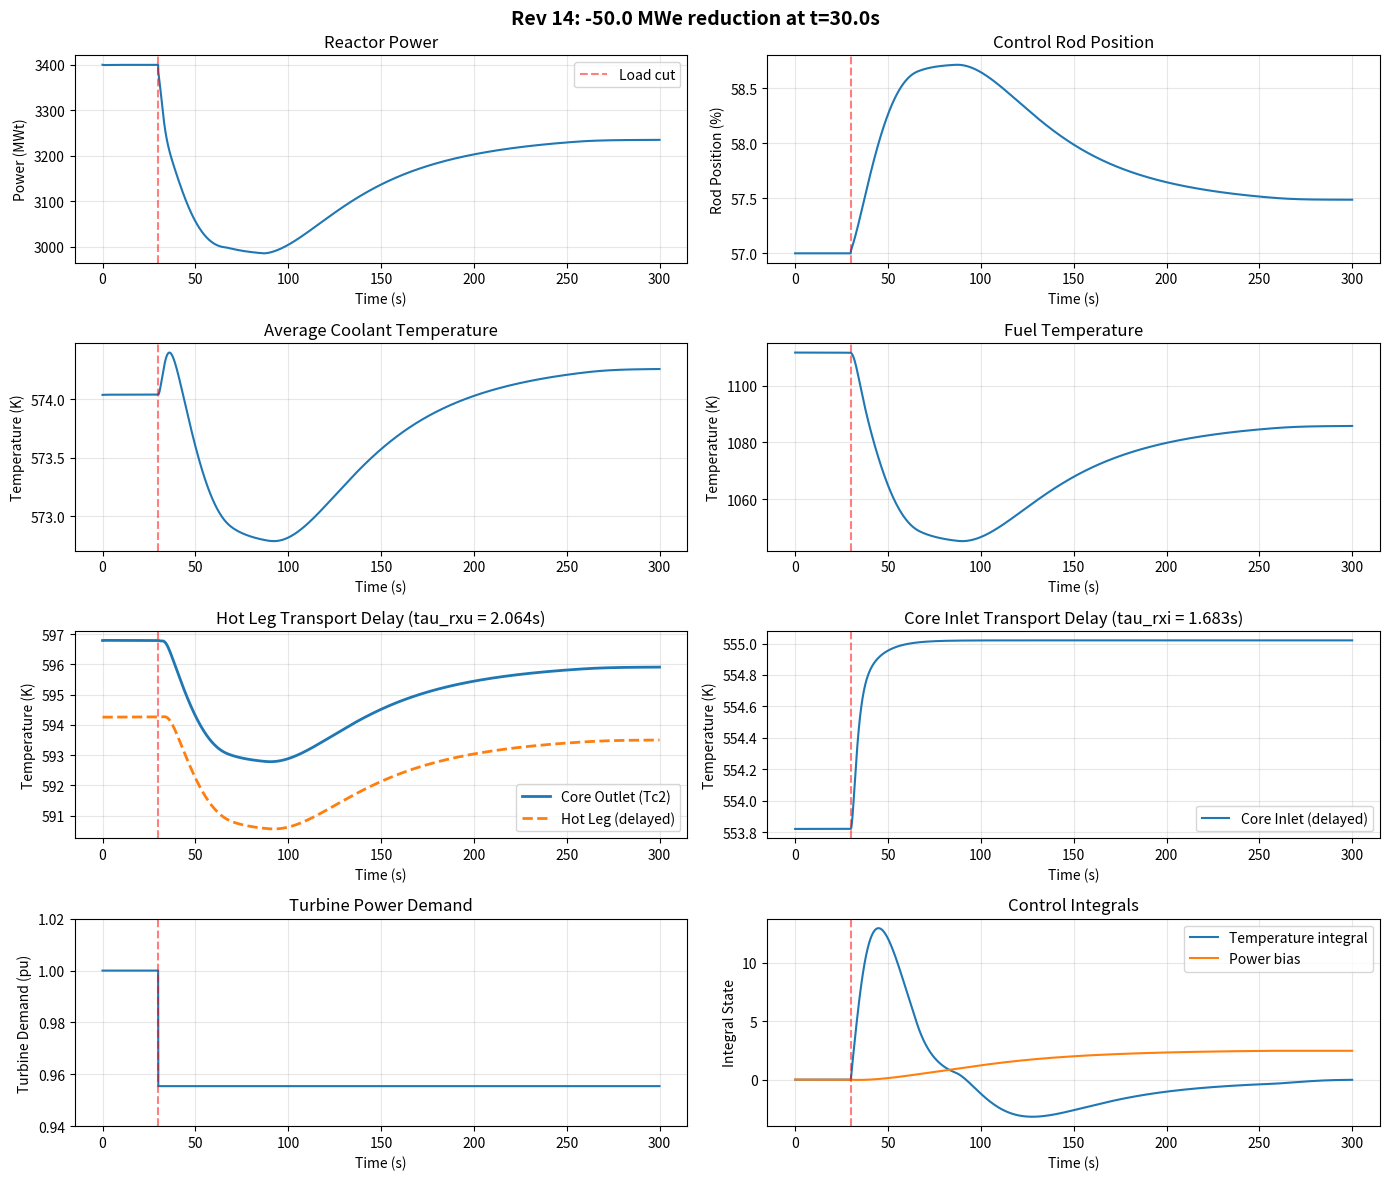

Source code (Python):
# AP1000 Reactor Simulator Rev8 FIXED v3 (BOC–HFP, no xenon, no boron)
# - Full 6-group (Keepin U-235 dominant) point-kinetics scaled to beta-eff from AP1000 DCD Table 4.3-2 with Radau solver
# - AP1000 rod worth from DCD Figure "All rods inserting less most reactive stuck rod"
#   implemented as a normalized LUT + PCHIP spline, scaled to TOTAL WORTH = 10,490 pcm
#   (Table 4.3-3 item 3b: "All assemblies but one (highest worth inserted)").
# - BOC–HFP temperature feedbacks (fuel Doppler + moderator), xenon and boron ignored
# - Mann's lumped model (2 coolant lumps and 1 fuel lump)
# - Control Rod Drive Mechanics (CRDM) kinematics: 45 in/min over 166.755 in
# - Sliding Tavg program: T_ref(P_turb) = T_m0 + S_Tavg * (P_turb − 1)
# - NEW IN REV8: Transport delay ODEs for coolant transit times
#   * tau_rxi = Vessel inlet → Core inlet (Using average between calculated values and Vajpayee's values)
#   * tau_rxu = Core exit → Vessel exit (Using average between calculated values and Vajpayee's values)
#   * Bypass flow (5.9%) at cold leg temp mixes in upper plenum, creating ~2.75K temp drop
# - Receives 4 inputs from main.py:
#    (1) cold leg temperature (Tc_in); (2) time step (dt); (3) turbine power demand in per-unit (P_turb); and (4) rod control mode (auto/manual)
#    and outputs hot leg temperature (Th_out) and reactor power (P_out)
# - Internal simulation #1: Tc rises (simulated at t=30 seconds), then Th and T_avg rise.
#       PI controller sees T_avg > T_ref (since T_ref is constant with turbine at 1.0).
#       Rods insert to reduce power, mimicking a load cut
# - Internal simulation #2: runs for 100 seconds at steady-state and prints output variables every second
# - Internal simulation #3: add 1 cent of reactivity (no rods)
# - Internal simulation #4: subtract 1 cent of reactivity (no rods)
# - Internal simulation #5: add 1 degree Fahrenheit to cold leg input temperature (no rods)
# - Internal simulation #6: subtract 1 degree Fahrenheit from cold leg input temperature (no rods)

import numpy as np
import matplotlib.pyplot as plt
from dataclasses import dataclass, field
from scipy.interpolate import PchipInterpolator
from scipy.integrate import solve_ivp
from scipy.interpolate import interp1d

# Global constants
P_RATED_MWT = 3400.0  # MWt, AP1000 reactor core heat output from AP1000 DCD Chapter 4, Table 4.4-1
P_RATED_MWE = 1122.0  # MWe, AP1000 nominal electric power at 33% eficiency
P_RATED_W = P_RATED_MWT * 1e6
PCM_TO_DK = 1e-5  # conversion factor pcm to delta_k/k
STROKE_IN = 166.755  # rod dimensions from AP1000 DCD Chapter 3, section 3.9.4.2.1
VMAX_IN_PER_MIN = 45.0  # maximum travel in inches per minute from AP1000 DCD Chapter 3, section 3.9.4.2.1
X_OP = 0.57  # 57% = initial rod insertion at BOC-HFP critical operations
U = 1172.078  # W/m²·K, fuel-to-coolant heat transfer coefficient, calculated using average from Kerlin (H.B. Robinson) and Masoud/Appendix J values for delta_T_f-c
A = 5267.6  # m², active heat transfer surface area from AP1000 DCD Chapter 4, Table 4.4-1
UA = U * A  # W/K
m_f = 95974.7 # kg UO2 from AP1000 DCD Chapter 4, Table 4.1-1
cp_f = 313 # J/kg-K specific heat of fuel from Table 4.3 of Oak Ridge National Labs paper: https://info.ornl.gov/sites/publications/Files/Pub57523.pdf
m_c = 12649.23 # kg coolant in core (calculated on 11/9/2025) m_c = (W*H)/v_c
cp_JpkgK = 5541.398 # J/kg-K, specific heat capcity of coolant was 5545 from enghandbook.  NEW calculated value from
W_kgps = 14275.56   # kg/s, effective mass flow rate of coolant in core (113.3 x 10^6 lbm/hr) from AP1000 DCD Chapter 5, Table 5.1-3
f = 0.974 # % heat generated in fuel from AP1000 DCD Chapter 4, Table 4.1-1
tau_f = (m_f * cp_f) / (UA) # fuel-to-coolant heat transfer time constant
tau_c = (m_c * cp_JpkgK) / (UA)  # time constant  for fuel-to-coolant heat transfer
tau_r = m_c / W_kgps # residence time of coolant in the core
tau_rxi = 1.683   # s  Tcold_in -> T_core_inlet (downcomer + lower plenum lag)  (average of my calculation and Vajpayee numbers)
tau_rxu = 2.064  # s  Tc2 -> T_hot_leg (upper plenum hot-leg lag)  (average of my calculation and Vajpayee numbers)
f_bypass = 0.059  # Upper plenum bypass flow fraction (5.9%) - cooler flow bypasses core and mixes in upper plenum
H_f = f * P_RATED_W / (m_f * cp_f) # K/s per pu
H_c = (1.0 - f) * P_RATED_W / (m_c * cp_JpkgK) # K/s per pu
RHO_STEP_PCM = 0.0 # for adding or subtracting cents of reactivity
_REACTIVITY_DEBUG_PRINTED = False

# Mann two-coolant-lump and one fuel lump core model
# Inputs: Tf, Tc1, Tc2, Tin (all in Kelvin);  P_pu (per-unit reactor power)
# calculate derivatives
# NOTE: Tin is now the DELAYED core inlet temperature (T_core_inlet), not the externally provided cold leg temperature
def thermal_derivs(Tf, Tc1, Tc2, Tin, P_pu):
    # Holbert's Eq. 2
    dTf = H_f * P_pu - (Tf - Tc1) / tau_f

    # Holbert's Eq. 5
    dTc1 = (H_c * P_pu + (Tf - Tc1) / tau_c
            - (2.0 / tau_r) * (Tc1 - Tin))

    # Holbert's Eq. 6
    dTc2 = (H_c * P_pu + (Tf - Tc1) / tau_c
            - (2.0 / tau_r) * (Tc2 - Tc1))

    return dTf, dTc1, dTc2


def step_thermal(dt, state, Tin, P_pu):
    Tf, Tc1, Tc2 = state
    # calculate derivatives at beginning of step
    k1 = thermal_derivs(Tf, Tc1, Tc2, Tin, P_pu)

    # advance half-step Euler midpoint estimate for 2nd order Runge-Kutta midpoint method
    Tf2 = Tf + 0.5 * dt * k1[0]
    Tc12 = Tc1 + 0.5 * dt * k1[1]
    Tc22 = Tc2 + 0.5 * dt * k1[2]

    # calculate derivatives at half-step
    k2 = thermal_derivs(Tf2, Tc12, Tc22, Tin, P_pu)

    # advance state using midpoint slope, k2
    Tf += dt * k2[0]
    Tc1 += dt * k2[1]
    Tc2 += dt * k2[2]
    return (Tf, Tc1, Tc2), Tc2  # Tc2 is the core outlet temperature (before upper plenum delay)


DELTA_MWE = -50.0  # MWe, for load cut scenario
STEP_T_S = 30.0  # seconds (time of the load cut or rod insertion) for internal simulation
P_TURB_STEP_PU = 1.0 + DELTA_MWE / P_RATED_MWE  # ≈ 0.9552 pu (50 MWe load reduction)


def set_rho_step(pcm: float):  # create variable for simulated reactivity increase/decrease
    global RHO_STEP_PCM
    RHO_STEP_PCM = float(pcm)  # fixed reactivity addition/subtraction at t=0


def x_rate_max() -> float:
    return (
            VMAX_IN_PER_MIN / 60.0) / STROKE_IN  # conversion of maximum stroke rate from per minute to per second [s^-1]


# Rod worth Lookup Table (LUT) data points generated with ChatGPT on 9/14/2025 with Figure 4.3-30 from AP1000 DCD
@dataclass
class RodWorthAP1000LUT:
    rho_tot_pcm: float = 10490.0  # Table 4.3-3 item 3b → 10,490 pcm (all-rods minus MOST worth stuck)
    x_pts: np.ndarray = field(default_factory=lambda: np.array(
        [0.00, 0.05, 0.10, 0.15, 0.20, 0.30, 0.40, 0.50, 0.60, 0.70, 0.80, 0.90, 0.95, 1.00], dtype=float))
    f_pts: np.ndarray = field(default_factory=lambda: np.array(
        [0.0000, 0.0001, 0.0003, 0.0020, 0.0055, 0.0200, 0.0600, 0.1200, 0.2400, 0.4600,
         0.7000, 0.9000, 0.9700, 1.0000], dtype=float))

    def __post_init__(
            self):  # use Piecewise Cubic Hermite Interpolating Polynomial (PCHIP) function to create a spline from LUT values for insertion (x) and normalized worth (f)
        x = np.clip(self.x_pts, 0.0, 1.0).astype(float)
        f = np.clip(self.f_pts, 0.0, 1.0).astype(float)
        f[0], f[-1] = 0.0, 1.0
        self._s = PchipInterpolator(x, f,
                                    extrapolate=False)  # create spline, False prevents extrapolation beyond values in table
        self._ds = self._s.derivative()  # derivative of spline representing slope, not being used

    # insertion ⇒ NEGATIVE reactivity
    def rho_pcm_abs(self, x: float) -> float:
        x = np.clip(x, 0.0, 1.0)  # normalizes the rod insertion inches from 0 to 1.0
        return -float(self._s(x)) * self.rho_tot_pcm  #

    def rho_pcm_rel(self, x: float, x_ref: float = X_OP) -> float:
        return self.rho_pcm_abs(x) - self.rho_pcm_abs(
            x_ref)  # defining relative reactivity given the rod starting position X_0


# Point Kinetics Parameters from AP1000 DCD Table 4.3-2
@dataclass
class PKParams:
    Lambda: float = 19.8e-6  # seconds, Prompt neutron generation time from AP1000 DCD Chapter 4, Table 4.3-2
    # Keepin shape for U-235 due to U-235 dominating at BOC
    # U-235 delayed fractions and decay constants were provided in Table 3.1 from Kerlin-Upadhyaya textbook
    beta_shape: np.ndarray = field(default_factory=lambda: np.array(
        [0.000221, 0.001467, 0.001313, 0.002647, 0.000771, 0.000281], dtype=float))
    lambda_i: np.ndarray = field(default_factory=lambda: np.array(
        [0.0124, 0.0305, 0.111, 0.301, 1.14, 3.01], dtype=float))
    beta_eff: float = 0.0075  # from AP1000 DCD Chapter 4, Table 4.3-2

    # Scale beta values to beta_eff from Ap1000
    def __post_init__(self):
        self.beta_i = self.beta_shape * (self.beta_eff / float(self.beta_shape.sum()))
        self.beta = float(self.beta_i.sum())


# Temperature Feedback Parameters from AP1000 DCD Table 4.3-2
@dataclass
class FBParams:
    # feedback coefficients in pcm/°F
    # moderator coefficient chosen to match Kerlin value from H.B. Robinson paper
    alpha_D_input: float = -1.4  # pcm/°F, Doppler
    alpha_M1_input: float = -14  # pcm/°F Moderator coefficient for inlet/avg coolant (70% weight of overall moderator temperature coefficient of -2e-4 delta_k/k/°F)
    alpha_M2_input: float = -6  # pcm/°F Moderator coefficient foroutlet coolant (smaller effect ~ 30% weight of overall moderator temperature coefficient of -2e-4 delta_k/k/°F)
    coeff_units: str = "F"

    # Reference temps (Kelvin) at HFP with bypass flow
    T_f0: float = 1111.680  # Fuel temperature at steady state with bypass flow
    T_m0: float = 574.039 # Kelvin, average coolant temperature (measured with bypass flow effect)
    Tc10: float = 575.305 # Kelvin, first coolant lump temperature at steady state
    Tc20: float = 596.793 # Kelvin, second coolant lump temperature at steady state


# Sliding T_avg program ----------------
P_TURB_INIT = 1.0  # normalized turbine power at t=0

# Programmed T_avg reference vs turbine load (linear "sliding" schedule)
# Modest slope (order 10–20 K per p.u.) so Tref changes a few kelvin for a few-% load step.
S_TAVG_K_PER_PU = 16.7  # specific slope


# Turbine demand at time t
def P_turb_dem(t: float) -> float:
    return 1.0 if t < STEP_T_S else P_TURB_STEP_PU


# Reference moderator temperature setpoint calculation based on turbine load
def Tref(P_turb: float, fb: FBParams) -> float:
    return fb.T_m0 + S_TAVG_K_PER_PU * (P_turb - 1.0)


# Temperature deadband function (from Rev 7)
def _deadband(e: float, db: float) -> float:
    """
    Apply deadband to suppress errors smaller than threshold.
    Prevents rod hunting due to noise and small fluctuations.
    """
    if e > db:
        return e - db  # Error above positive deadband
    elif e < -db:
        return e + db  # Error below negative deadband
    else:
        return 0.0  # Within deadband, return zero


@dataclass
class ControlParams:
    # PI Controller Gains
    Kp: float = 0.00030  # proportional gain
    Ki: float = 0.000015  # integral gain

    # Power Tracking Controller
    Kpow_i: float = 0.30  # power gain

    # Feedforward Compensation
    Kff: float = 0.10  # feedforward gain

    # Stability Features
    K_AW: float = 2.0  # Anti-windup back-calculation gain
    LEAK: float = 0.10  # Inner loop integral leak [1/s] - high for stability
    LEAK_OUTER: float = 0.0  # Outer loop integral leak [1/s] - high for stability
    DB_K: float = 0.3  # Temperature deadband [K] - large to prevent hunting
    P_DEADBAND: float = 0.005  # Power deadband [pu] (4%)

    # Rate and Position Limits
    U_MAX: float = 0.0045  # Maximum controller output [1/s] based on physical limits
    x_rate_max: float = (VMAX_IN_PER_MIN / 60.0) / STROKE_IN  # max rod speed [1/s]
    x_min: float = 0.0  # fully withdrawn
    x_max: float = 1.0  # fully inserted
    Z_BIAS_MAX: float = 8.0  # Maximum power bias [K]


class ReactorSimulator:
    """
    Reactor simulator with transport delays:
    - Tc_in (cold leg) → T_core_inlet [tau_rxi] → core thermal model
    - Tc2 (core outlet) → T_hot_leg [tau_rxu] → Th_out (hot leg)
    """

    def __init__(self, Tc_init: float = None, P_turb_init: float = 1.0, control_mode: str = "auto"):
        """
        Initialize the reactor simulator.

        Args:
            Tc_init: Initial cold leg temperature [K] (if None, calculated from equilibrium)
            P_turb_init: Initial turbine power demand [pu]
            control_mode: "auto" or "manual"
        """
        self.pk = PKParams()
        self.fb = FBParams()
        self.ctrl = ControlParams()
        self.rod_worth = RodWorthAP1000LUT()

        # Control mode
        self.control_mode = control_mode

        # Manual rod command (rod speed in fraction of stroke per second).
        # Used only in manual mode.
        self.control_mode = "auto"  # or "manual", but be explicit
        self.manual_u = 0.0  # default rod speed command in manual mode

        # Calculate equilibrium temperatures if not provided
        if Tc_init is None:
            Tc_init = 553.82  # K  (537.2°F)

        self.Tc_external = Tc_init  # Store for reference

        # Initialize state variables
        # There are 5 temperature states instead of 3
        # Tf, Tc1, Tc2 (core thermal model) + T_core_inlet, T_hot_leg (transport delays)
        self.Tf = self.fb.T_f0
        self.Tc1 = self.fb.Tc10
        self.Tc2 = self.fb.Tc20
        self.T_core_inlet = Tc_init  # (553.82 K)
        f_bypass = 0.059
        T_mix0 = (1 - f_bypass) * self.fb.Tc20 + f_bypass * Tc_init
        self.T_hot_leg = T_mix0

        # Point kinetics state
        self.n = 1.0  # normalized neutron population
        self.C = self.pk.beta_i / (self.pk.Lambda * self.pk.lambda_i)  # precursor concentrations

        # Control state
        self.x = X_OP  # rod position
        self.z_integral = 0.0  # integral error accumulator
        self.z_pow_bias = 0.0  # power bias integral
        self.P_turb = P_turb_init
        self._P_turb_prev = P_turb_init  # For feedforward calculation

        # Manual rod command (rod speed in 1/s, used only in manual mode)
        self.manual_u = 0.0

        # For diagnostics
        self.t = 0.0
        self.P_pu = 1.0

    def _compute_derivs(self, t, y, Tc_in_external, P_turb):
        """
        Compute derivatives for the full reactor system including transport delays.

        State vector y:
        [0:6]   : C_i (precursor concentrations)
        [6]     : n (normalized neutron population)
        [7]     : Tf (fuel temperature)
        [8]     : Tc1 (first coolant lump)
        [9]     : Tc2 (second coolant lump)
        [10]    : T_core_inlet (delayed inlet temperature)
        [11]    : T_hot_leg (delayed hot leg temperature)
        [12]    : x (rod position)
        [13]    : z_integral (integral error)
        [14]    : z_pow_bias (power bias integral)
        """
        # Extract state
        C = y[0:6]
        n = y[6]
        Tf = y[7]
        Tc1 = y[8]
        Tc2 = y[9]
        T_core_inlet = y[10]  # This is what enters the core
        T_hot_leg = y[11]  # This is what exits to hot leg
        x = y[12]
        z_integral = y[13]
        z_pow_bias = y[14]

        # Power
        P_pu = n

        # Calculate reactivity feedbacks using core coolant temperatures
        dT_f = Tf - self.fb.T_f0
        dT_m1 = Tc1 - self.fb.Tc10  # First coolant lump feedback
        dT_m2 = Tc2 - self.fb.Tc20  # Second coolant lump feedback

        # Convert to Fahrenheit for feedback coefficients
        dT_f_F = dT_f * 9.0 / 5.0
        dT_m1_F = dT_m1 * 9.0 / 5.0
        dT_m2_F = dT_m2 * 9.0 / 5.0

        # Reactivity components
        rho_fb_pcm = (self.fb.alpha_D_input * dT_f_F +
                      self.fb.alpha_M1_input * dT_m1_F +
                      self.fb.alpha_M2_input * dT_m2_F)

        rho_rod_pcm = self.rod_worth.rho_pcm_rel(x, X_OP)
        rho_ext_pcm = RHO_STEP_PCM
        rho_tot_pcm = rho_fb_pcm + rho_rod_pcm + rho_ext_pcm
        rho_tot = rho_tot_pcm * PCM_TO_DK

        self.rho_total = rho_tot  # Δk/k

        # Point kinetics
        rho_minus_beta = rho_tot - self.pk.beta
        dn_dt = (rho_minus_beta / self.pk.Lambda) * n + np.sum(self.pk.lambda_i * C)
        dC_dt = (self.pk.beta_i / self.pk.Lambda) * n - self.pk.lambda_i * C

        # Thermal model using DELAYED core inlet temperature
        dTf, dTc1, dTc2 = thermal_derivs(Tf, Tc1, Tc2, T_core_inlet, P_pu)

        # Transport delay ODEs
        # Inlet delay: cold leg → core inlet
        dT_core_inlet_dt = (Tc_in_external - T_core_inlet) / tau_rxi

        # Upper plenum delay with bypass flow mixing:
        # Core outlet (Tc2) mixes with bypass flow at cold leg temperature
        # This models the ~6.6°F temperature drop observed in AP1000 DCD
        T_upper_mixed = (1 - f_bypass) * Tc2 + f_bypass * Tc_in_external
        dT_hot_leg_dt = (T_upper_mixed - T_hot_leg) / tau_rxu

        # CONTROL SYSTEM
        if self.control_mode == "auto":
            # -----------------------------------------------------
            # HOLD RODS & INTEGRATORS BEFORE THE LOAD CUT
            # -----------------------------------------------------
            if t < STEP_T_S:
                # No rod motion; freeze integrals so we stay at
                # the exact equilibrium until the load cut.
                dx_dt = 0.0
                dz_integral_dt = 0.0
                dz_pow_bias_dt = 0.0

            else:
                # -------------------------------------------------
                # NORMAL AUTO CONTROL AFTER t >= STEP_T_S
                # -------------------------------------------------
                # Use Mann/Holbert first coolant lump (Tc1) as core-average coolant temperature (θ1)
                # for control. Instrumentation-based Tavg is still available for diagnostics/plots.
                T_avg = Tc1
                T_ref = Tref(P_turb, self.fb)

                # Temperature Error with Deadband
                e_temp_raw = T_avg - T_ref
                e_temp = _deadband(e_temp_raw, self.ctrl.DB_K)

                # Power Error with Deadband
                P_ref = P_turb  # Power should follow turbine load
                e_pow_raw = P_ref - P_pu
                # Only react to power errors larger than deadband
                e_pow = e_pow_raw if abs(e_pow_raw) > self.ctrl.P_DEADBAND else 0.0

                # Feedforward Compensation for load changes
                if not hasattr(self, '_P_turb_prev'):
                    self._P_turb_prev = P_turb
                dP_turb = P_turb - self._P_turb_prev
                self._P_turb_prev = P_turb
                u_ff = -self.ctrl.Kff * dP_turb

                # Outer Loop: Power Tracking Bias
                # Clamp power bias to prevent excessive temperature adjustments
                z_pow_clamped = np.clip(
                    z_pow_bias,
                    -self.ctrl.Z_BIAS_MAX,
                    self.ctrl.Z_BIAS_MAX
                )

                # Apply power bias to temperature setpoint (slowly adjusts Tref based on power error)
                T_ref_adjusted = T_ref + z_pow_clamped

                # Recalculate temperature error with adjusted setpoint
                e_temp_with_bias = _deadband(T_avg - T_ref_adjusted, self.ctrl.DB_K)

                # Inner Loop: PI Control with Anti-Windup
                # Calculate unsaturated PI output
                u_pi_unsaturated = self.ctrl.Kp * e_temp_with_bias + self.ctrl.Ki * z_integral

                # Apply Rate Limiting to max rod travel
                u_total_unsaturated = u_pi_unsaturated + u_ff
                u_total = np.clip(u_total_unsaturated, -self.ctrl.U_MAX, self.ctrl.U_MAX)
                dx_dt = u_total

                # Conditional Integration with Anti-Windup if pushing into saturation
                pushing_saturation = (
                        abs(u_total) >= self.ctrl.U_MAX and
                        np.sign(u_total) == np.sign(u_total_unsaturated)
                )

                if pushing_saturation:
                    # Anti-windup: unwind integral when saturated
                    dz_integral_dt = (
                            (u_total - u_total_unsaturated) / self.ctrl.K_AW -
                            self.ctrl.LEAK * z_integral
                    )
                else:
                    # Normal integration: error + back-calculation + leak
                    dz_integral_dt = (
                            e_temp_with_bias +
                            (u_total - u_total_unsaturated) / self.ctrl.K_AW -
                            self.ctrl.LEAK * z_integral
                    )

                # Outer Loop Power Bias Integral
                # Check if power bias is saturated
                if abs(z_pow_clamped) >= self.ctrl.Z_BIAS_MAX and np.sign(z_pow_bias) == np.sign(e_pow):
                    # Stop integrating if saturated and pushing further
                    dz_pow_bias_dt = 0.0
                else:
                    # Normal integration with leak: bias Tref based on power error
                    dz_pow_bias_dt = (
                            self.ctrl.Kpow_i * e_pow -
                            self.ctrl.LEAK_OUTER * z_pow_bias
                    )


        else:

            # Manual Rod Mode ignores controllers and uses externally commanded rod speed,

            # but within physical rod limits

            if self.manual_u is None:

                # No manual command yet → hold rods

                u_manual = 0.0

            else:

                u_manual = float(np.clip(

                    self.manual_u,

                    -self.ctrl.x_rate_max,

                    self.ctrl.x_rate_max

                ))

            dx_dt = u_manual

            # Let integrals wind down toward zero while in manual

            dz_integral_dt = -self.ctrl.LEAK * z_integral

            dz_pow_bias_dt = 0.0  # -self.ctrl.LEAK_OUTER * z_pow_bias

            # Let integrals wind down toward zero while in manual
            dz_integral_dt = -self.ctrl.LEAK * z_integral
            dz_pow_bias_dt = 0.0  # -self.ctrl.LEAK_OUTER * z_pow_bias

        # Assemble derivative vector
        dydt = np.zeros(15)
        dydt[0:6] = dC_dt
        dydt[6] = dn_dt
        dydt[7] = dTf
        dydt[8] = dTc1
        dydt[9] = dTc2
        dydt[10] = dT_core_inlet_dt
        dydt[11] = dT_hot_leg_dt
        dydt[12] = dx_dt
        dydt[13] = dz_integral_dt
        dydt[14] = dz_pow_bias_dt

        return dydt

    def step(self, Tc_in: float, dt: float, P_turb: float = 1.0, control_mode: str = None, manual_u: float = 0.0):
        """
        Advance reactor simulation by one time step.

        Args:
            Tc_in: Cold leg temperature input [K] (external, before inlet delay)
            dt: Time step [s]
            P_turb: Turbine power demand [pu]
            control_mode: Override control mode for this step (optional)
            manual_u: manual rod speed command
        Returns:
            Th_out: Hot leg temperature output [K] (after upper plenum delay)
            P_out: Reactor power output [MWt]
        """
        if control_mode is not None:
            self.control_mode = control_mode

        # Store current manual rod speed command (used only in manual mode)
        self.manual_u = manual_u

        # Store for diagnostics
        self.Tc_in = Tc_in

        # Store turbine power for feedforward calculation
        self.P_turb = P_turb

        # Assemble state vector
        y0 = np.zeros(15)
        y0[0:6] = self.C
        y0[6] = self.n
        y0[7] = self.Tf
        y0[8] = self.Tc1
        y0[9] = self.Tc2
        y0[10] = self.T_core_inlet
        y0[11] = self.T_hot_leg
        y0[12] = self.x
        y0[13] = self.z_integral
        y0[14] = self.z_pow_bias

        # Integrate
        t_span = [self.t, self.t + dt]
        sol = solve_ivp(
            lambda t, y: self._compute_derivs(t, y, Tc_in, P_turb),
            t_span,
            y0,
            method='Radau',
            rtol=1e-6,
            atol=1e-8
        )

        # Extract final state
        y_final = sol.y[:, -1]
        self.C = y_final[0:6]
        self.n = y_final[6]
        self.Tf = y_final[7]
        self.Tc1 = y_final[8]
        self.Tc2 = y_final[9]
        self.T_core_inlet = y_final[10]
        self.T_hot_leg = y_final[11]
        self.x = np.clip(y_final[12], self.ctrl.x_min, self.ctrl.x_max)
        self.z_integral = y_final[13]
        self.z_pow_bias = y_final[14]

        # Update time
        self.t += dt

        # Calculate outputs
        self.P_pu = self.n
        P_out_MWt = self.P_pu * P_RATED_MWT
        Th_out = self.T_hot_leg  # Return DELAYED hot leg temperature

        return Th_out, P_out_MWt

    def get_diagnostics(self):
        """Get diagnostic information about current reactor state."""
        # T_avg as measured by plant instrumentation (cold leg + hot leg "RTDs")
        T_avg = 0.5 * (self.T_core_inlet + self.T_hot_leg) if hasattr(self, 'Tc_in') else 0.5 * (
                    self.T_core_inlet + self.Tc2)

        return {
            't': self.t,
            'P_MWt': self.P_pu * P_RATED_MWT,
            'P_pu': self.P_pu,
            'n': self.n,
            'x_rods': self.x,
            'T_f': self.Tf,
            'Tf': self.Tf,
            'Tc1': self.Tc1,
            'Tc2': self.Tc2,
            'T_c2': self.Tc2,
            'T_core_inlet': self.T_core_inlet,
            'T_hot_leg': self.T_hot_leg,
            'T_avg': T_avg,
            'z_integral': self.z_integral,
            'z_pow_bias': self.z_pow_bias
        }


def run_four_scenarios():  # not used by main
    # """
    # Run four reactivity/temperature perturbation scenarios.
    # All scenarios start from steady-state with no control rods active.
    # """
    fb = FBParams()

    # Calculate correct steady-state temperatures with bypass flow
    Tc_inlet = (2.0 * fb.T_m0 - (1.0 - f_bypass) * fb.Tc20) / (1.0 + f_bypass)

    scenarios = {
        'plus_1_cent': {
            'title': '+1 cent reactivity',
            'rho_step_pcm': 7.5,  # +1 cent = +0.01 * 750 pcm
            'dTc_F': 0.0
        },
        'minus_1_cent': {
            'title': '-1 cent reactivity',
            'rho_step_pcm': -7.5,  # -1 cent
            'dTc_F': 0.0
        },
        'plus_1F': {
            'title': '+1°F cold leg temperature',
            'rho_step_pcm': 0.0,
            'dTc_F': 1.0
        },
        'minus_1F': {
            'title': '-1°F cold leg temperature',
            'rho_step_pcm': 0.0,
            'dTc_F': -1.0
        }
    }

    results = {}

    for name, config in scenarios.items():
        print(f"\n{'=' * 60}")
        print(f"Running scenario: {config['title']}")
        print(f"{'=' * 60}")

        # Set reactivity step
        set_rho_step(config['rho_step_pcm'])

        # Calculate input temperature
        dTc_K = config['dTc_F'] * 5.0 / 9.0
        Tc_in = Tc_inlet + dTc_K

        print(f"Reactivity step: {config['rho_step_pcm']:.2f} pcm")
        print(f"Cold leg temp: {Tc_in:.2f} K (ΔT = {config['dTc_F']:.1f}°F)")

        # Initialize reactor in manual mode (no control)
        reactor = ReactorSimulator(Tc_init=Tc_inlet, control_mode="manual")

        # Simulation parameters
        t_end = 60.0
        dt = 0.05
        n_steps = int(t_end / dt)

        # Storage
        times = []
        P_MWt = []
        T_avg = []
        T_f = []
        T_c2 = []
        T_core_inlet_log = []
        T_hot_leg_log = []

        # Run simulation
        t = 0.0
        for i in range(n_steps):
            Th_out, P_out = reactor.step(Tc_in, dt, P_turb=1.0, control_mode="manual", manual_u=0.0)
            diag = reactor.get_diagnostics()

            times.append(t)
            P_MWt.append(diag['P_MWt'])
            T_avg.append(diag['T_avg'])
            T_f.append(diag['Tf'])
            T_c2.append(diag['Tc2'])
            T_core_inlet_log.append(diag['T_core_inlet'])
            T_hot_leg_log.append(diag['T_hot_leg'])

            t += dt

        # Store results
        results[name] = {
            't': np.array(times),
            'P_MWt': np.array(P_MWt),
            'T_avg': np.array(T_avg),
            'T_f': np.array(T_f),
            'T_c2': np.array(T_c2),
            'T_core_inlet': np.array(T_core_inlet_log),
            'T_hot_leg': np.array(T_hot_leg_log),
            'config': config
        }

        print(f"Final power: {P_MWt[-1]:.1f} MWt")
        print(f"Final T_avg: {T_avg[-1]:.2f} K")

    return results


def plot_four_scenarios(results):  # not used by main
    # """Plot the four reactivity/temperature scenarios."""

    # results is a dict: {scenario_name: scenario_result_dict}
    for name, res in results.items():
        t = res["t"]
        Pmw = res["P_MWt"]
        Tf = res["T_f"]
        Tavg = res["T_avg"]

        Tf_plot = Tf
        Tavg_plot = Tavg
        tlabel = "Temperature (K)"

        # Get a title from config
        title = res.get("config", {}).get("title", name)

        fig, axes = plt.subplots(1, 3, figsize=(14, 4), constrained_layout=True)
        fig.suptitle(title, fontsize=12, fontweight="bold")

        # Power
        ax = axes[0]
        ax.plot(t, Pmw)
        ax.set_title("Reactor Power")
        ax.set_xlabel("Time (s)")
        ax.set_ylabel("Power (MWt)")
        ax.grid(True, alpha=0.3)

        # Fuel temperature
        ax = axes[1]
        ax.plot(t, Tf_plot)
        ax.set_title("Fuel Temperature (K)")
        ax.set_xlabel("Time (s)")
        ax.set_ylabel(tlabel)
        ax.grid(True, alpha=0.3)

        # Coolant temperature
        ax = axes[2]
        ax.plot(t, Tavg_plot)
        ax.set_title("Average Coolant Temperature (K)")
        ax.set_xlabel("Time (s)")
        ax.set_ylabel(tlabel)
        ax.grid(True, alpha=0.3)

        plt.show()


def run_load_cut_simulation():  # shouldn't be run by main during plant-coupled simulation
    """
    Run the load cut simulation where turbine demand drops at t=10s.
    """
    print("Running load cut simulation...")
    print(f"Load change: {DELTA_MWE} MWe at t={STEP_T_S}s")
    print(f"New turbine power: {P_TURB_STEP_PU:.4f} pu")

    # Use the same equilibrium cold-leg temperature as the Rev10 core model
    # 537.2°F = 553.82 K
    Tc_inlet = 553.82  # K
    print(f"Using equilibrium cold-leg temperature: {Tc_inlet:.2f} K")

    # For information: core and loop temperature rise at HFP
    dT_core_HFP = P_RATED_W / (W_kgps * cp_JpkgK)  # Temperature rise through core
    dT_loop = dT_core_HFP * (1.0 - f_bypass)
    print(f"Core dT at HFP: {dT_core_HFP:.2f} K")
    print(f"Measured loop dT (with bypass): {dT_loop:.2f} K")

    # Initialize reactor
    reactor = ReactorSimulator(Tc_init=Tc_inlet, P_turb_init=1.0, control_mode="auto")

    # Simulation parameters
    t_end = 300.0  # seconds
    dt = 0.05
    n_steps = int(t_end / dt)

    # ------------------------------------------------------------------
    # Simple cold-leg temperature transient model (Option A):
    # After the load cut, the cold leg warms up by a few kelvin
    # with an approximate first-order time response.
    # ------------------------------------------------------------------
    Tc_rise_K = 3.0  # asymptotic cold-leg increase [K] after load cut
    Tc_tau_s = 8.0  # time constant [s] for cold-leg warming

    # Storage for results
    times = []
    P_MWt = []
    x_rods = []
    T_avg = []
    T_f = []
    T_c2 = []
    T_core_inlet_log = []
    T_hot_leg_log = []
    P_turb_log = []
    z_integral = []
    z_pow_bias = []

    # Time-stepping loop
    t = 0.0
    for i in range(n_steps):
        # Turbine power demand: step down at t = STEP_T_S
        P_turb = 1.0 if t < STEP_T_S else P_TURB_STEP_PU

        # Cold-leg temperature transient (Option A):
        # Before the load cut: stay at equilibrium Tc_inlet.
        # After the load cut: ramp up toward Tc_inlet + Tc_rise_K
        if t < STEP_T_S:
            Tc_in = Tc_inlet
        else:
            dt_step = t - STEP_T_S

            # Fast initial cold-leg temperature rise (steam flow drop)
            T_fast = 0.8 * (1 - np.exp(-dt_step / 2.0))  # 2 K in ~1–2 s

            # Slower long-tail asymptotic rise (SG metal warming, recirc effects)
            T_slow = 0.4 * (1 - np.exp(-dt_step / 10.0))  # additional 1.5 K in ~8 s

            Tc_in = Tc_inlet + T_fast + T_slow

        # Step the reactor with the current cold-leg temperature and turbine demand
        Th_out, P_out = reactor.step(Tc_in, dt, P_turb=P_turb, manual_u=0.0)

        # Get diagnostics
        diag = reactor.get_diagnostics()

        # Store results
        times.append(t)
        P_MWt.append(diag['P_MWt'])
        x_rods.append(diag['x_rods'])
        T_avg.append(diag['T_avg'])
        T_f.append(diag['T_f'])
        T_c2.append(diag['Tc2'])
        T_core_inlet_log.append(diag['T_core_inlet'])
        T_hot_leg_log.append(diag['T_hot_leg'])
        P_turb_log.append(P_turb)
        z_integral.append(diag['z_integral'])
        z_pow_bias.append(diag['z_pow_bias'])

        # Print progress every 10 seconds
        if i % int(10.0 / dt) == 0:
            print(f"t={t:.1f}s: P={P_out:.1f} MWt, T_avg={diag['T_avg']:.2f} K, "
                  f"x={diag['x_rods'] * 100:.2f}%, P_turb={P_turb:.4f} pu")

        t += dt

    # Convert to numpy arrays
    results = {
        't': np.array(times),
        'P_MWt': np.array(P_MWt),
        'x_rods': np.array(x_rods),
        'T_avg': np.array(T_avg),
        'T_f': np.array(T_f),
        'T_c2': np.array(T_c2),
        'T_core_inlet': np.array(T_core_inlet_log),
        'T_hot_leg': np.array(T_hot_leg_log),
        'P_turb': np.array(P_turb_log),
        'z_integral': np.array(z_integral),
        'z_pow_bias': np.array(z_pow_bias)
    }

    # Plot results
    import matplotlib.pyplot as plt

    fig, axes = plt.subplots(4, 2, figsize=(14, 12))
    fig.suptitle(f'Rev 14: {DELTA_MWE} MWe reduction at t={STEP_T_S}s',
                 fontsize=14, fontweight='bold')

    # Power
    axes[0, 0].plot(results['t'], results['P_MWt'])
    axes[0, 0].set_ylabel('Power (MWt)')
    axes[0, 0].set_xlabel('Time (s)')
    axes[0, 0].set_title('Reactor Power')
    axes[0, 0].grid(True, alpha=0.3)
    axes[0, 0].axvline(x=STEP_T_S, color='r', linestyle='--', alpha=0.5, label='Load cut')
    axes[0, 0].legend()

    # Rod position
    axes[0, 1].plot(results['t'], results['x_rods'] * 100)
    axes[0, 1].set_ylabel('Rod Position (%)')
    axes[0, 1].set_xlabel('Time (s)')
    axes[0, 1].set_title('Control Rod Position')
    axes[0, 1].grid(True, alpha=0.3)
    axes[0, 1].axvline(x=STEP_T_S, color='r', linestyle='--', alpha=0.5)

    # Average coolant temperature
    axes[1, 0].plot(results['t'], results['T_avg'])
    axes[1, 0].set_ylabel('Temperature (K)')
    axes[1, 0].set_xlabel('Time (s)')
    axes[1, 0].set_title('Average Coolant Temperature')
    axes[1, 0].grid(True, alpha=0.3)
    axes[1, 0].axvline(x=STEP_T_S, color='r', linestyle='--', alpha=0.5)

    # Fuel temperature
    axes[1, 1].plot(results['t'], results['T_f'])
    axes[1, 1].set_ylabel('Temperature (K)')
    axes[1, 1].set_xlabel('Time (s)')
    axes[1, 1].set_title('Fuel Temperature')
    axes[1, 1].grid(True, alpha=0.3)
    axes[1, 1].axvline(x=STEP_T_S, color='r', linestyle='--', alpha=0.5)

    # Core outlet vs Hot leg (showing transport delay)
    axes[2, 0].plot(results['t'], results['T_c2'], label='Core Outlet (Tc2)', linewidth=2)
    axes[2, 0].plot(results['t'], results['T_hot_leg'], label='Hot Leg (delayed)', linewidth=2, linestyle='--')
    axes[2, 0].set_ylabel('Temperature (K)')
    axes[2, 0].set_xlabel('Time (s)')
    axes[2, 0].set_title('Hot Leg Transport Delay (tau_rxu = 2.064s)')
    axes[2, 0].grid(True, alpha=0.3)
    axes[2, 0].axvline(x=STEP_T_S, color='r', linestyle='--', alpha=0.5)
    axes[2, 0].legend()

    # Core inlet (showing transport delay)
    axes[2, 1].plot(results['t'], results['T_core_inlet'], label='Core Inlet (delayed)')
    axes[2, 1].set_ylabel('Temperature (K)')
    axes[2, 1].set_xlabel('Time (s)')
    axes[2, 1].set_title('Core Inlet Transport Delay (tau_rxi = 1.683s)')
    axes[2, 1].grid(True, alpha=0.3)
    axes[2, 1].axvline(x=STEP_T_S, color='r', linestyle='--', alpha=0.5)
    axes[2, 1].legend()

    # Turbine demand
    axes[3, 0].plot(results['t'], results['P_turb'])
    axes[3, 0].set_ylabel('Turbine Demand (pu)')
    axes[3, 0].set_xlabel('Time (s)')
    axes[3, 0].set_title('Turbine Power Demand')
    axes[3, 0].grid(True, alpha=0.3)
    axes[3, 0].axvline(x=STEP_T_S, color='r', linestyle='--', alpha=0.5)
    axes[3, 0].set_ylim([0.94, 1.02])

    # Control integrals
    axes[3, 1].plot(results['t'], results['z_integral'], label='Temperature integral')
    axes[3, 1].plot(results['t'], results['z_pow_bias'], label='Power bias')
    axes[3, 1].set_ylabel('Integral State')
    axes[3, 1].set_xlabel('Time (s)')
    axes[3, 1].set_title('Control Integrals')
    axes[3, 1].grid(True, alpha=0.3)
    axes[3, 1].axvline(x=STEP_T_S, color='r', linestyle='--', alpha=0.5)
    axes[3, 1].legend()

    plt.tight_layout()
    plt.show()

    print("\nLoad cut simulation complete!")
    return results


if __name__ == "__main__":
    RUN_TEST_1 = True  # Load cut simulation
    RUN_TEST_2 = False  # Time-stepping test

    if RUN_TEST_1:
        print("=" * 60)
        print("Test 1: Load Cut Simulation with Transport Delays")
        print("=" * 60)
        results = run_load_cut_simulation()

    if RUN_TEST_2:
        print("\n" + "=" * 60)
        print("Test 2: Time-stepping interface with ReactorSimulator")
        print("=" * 60)

        reactor = ReactorSimulator()

        dt = 0.1
        for i in range(1000):
            t_sim = i * dt
            T_avg_ref = 574.039
            dT_core_HFP = P_RATED_W / (W_kgps * cp_JpkgK)
            Tc_in = 553.817  # K  (537.2°F)
            Th_out, P_out = reactor.step(Tc_in, dt, control_mode="manual")

            if i % 10 == 0:
                diag = reactor.get_diagnostics()
                print(f"t={t_sim:.1f}s: P={P_out:.1f} MWt, Th={Th_out:.1f} K, x={diag['x_rods'] * 100:.2f}%")

        print("\nBoth tests complete!")

    # Commenting out 4 scenarios internal test lines below
    # results = run_four_scenarios()
    # plot_four_scenarios(results)
